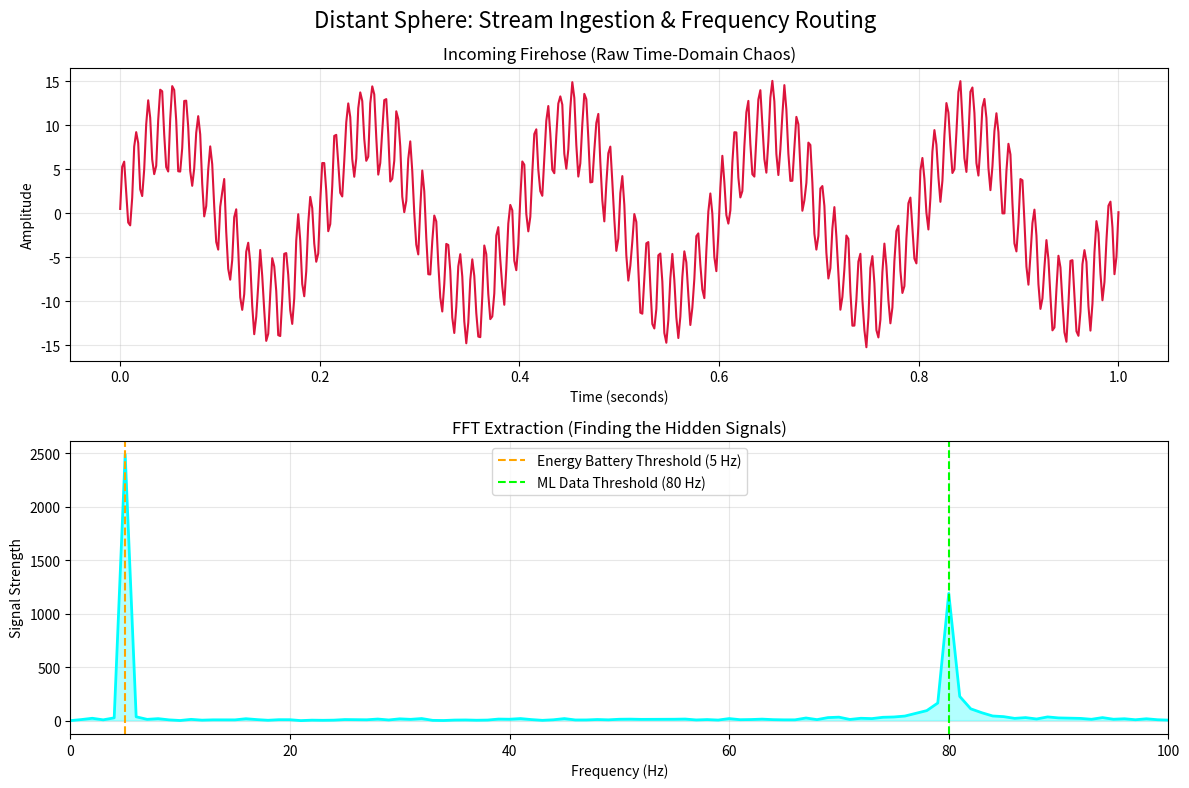

Write the Python code that produced this figure.
import numpy as np
import matplotlib.pyplot as plt

# 1. GENERATE THE COSMIC FIREHOSE
time = np.linspace(0, 1, 500)
beam_1_energy = np.sin(2 * np.pi * 5 * time) * 10      # 5 Hz Heat Wave (Energy)
beam_2_data = np.sin(2 * np.pi * 80 * time) * 5        # 80 Hz Telemetry Data
beam_3_noise = np.random.normal(0, 0.5, 500)           # Chaos / Static

incoming_stream = beam_1_energy + beam_2_data + beam_3_noise

# 2. RUN THE FFT (The Sphere's Brain)
frequencies = np.fft.fftfreq(len(incoming_stream))
amplitudes = np.abs(np.fft.fft(incoming_stream))

positive_freqs = frequencies[:len(frequencies)//2] * 500
positive_amps = amplitudes[:len(amplitudes)//2]

dominant_freq = positive_freqs[np.argmax(positive_amps)]
print(f"Sphere Router: Dominant frequency detected at {dominant_freq:.1f} Hz")

# 3. DRAW THE PIPELINE VISUALIZATION
fig, (ax1, ax2) = plt.subplots(2, 1, figsize=(12, 8))
fig.suptitle("Distant Sphere: Stream Ingestion & Frequency Routing", fontsize=16)

ax1.plot(time, incoming_stream, color='crimson', linewidth=1.5)
ax1.set_title("Incoming Firehose (Raw Time-Domain Chaos)", fontsize=12)
ax1.set_xlabel("Time (seconds)")
ax1.set_ylabel("Amplitude")
ax1.grid(True, alpha=0.3)

ax2.plot(positive_freqs, positive_amps, color='cyan', linewidth=2)
ax2.fill_between(positive_freqs, positive_amps, color='cyan', alpha=0.3)
ax2.set_title("FFT Extraction (Finding the Hidden Signals)", fontsize=12)
ax2.set_xlabel("Frequency (Hz)")
ax2.set_ylabel("Signal Strength")
ax2.set_xlim(0, 100)
ax2.grid(True, alpha=0.3)

ax2.axvline(x=5, color='orange', linestyle='--', label='Energy Battery Threshold (5 Hz)')
ax2.axvline(x=80, color='lime', linestyle='--', label='ML Data Threshold (80 Hz)')
ax2.legend()

plt.tight_layout()
plt.show()
